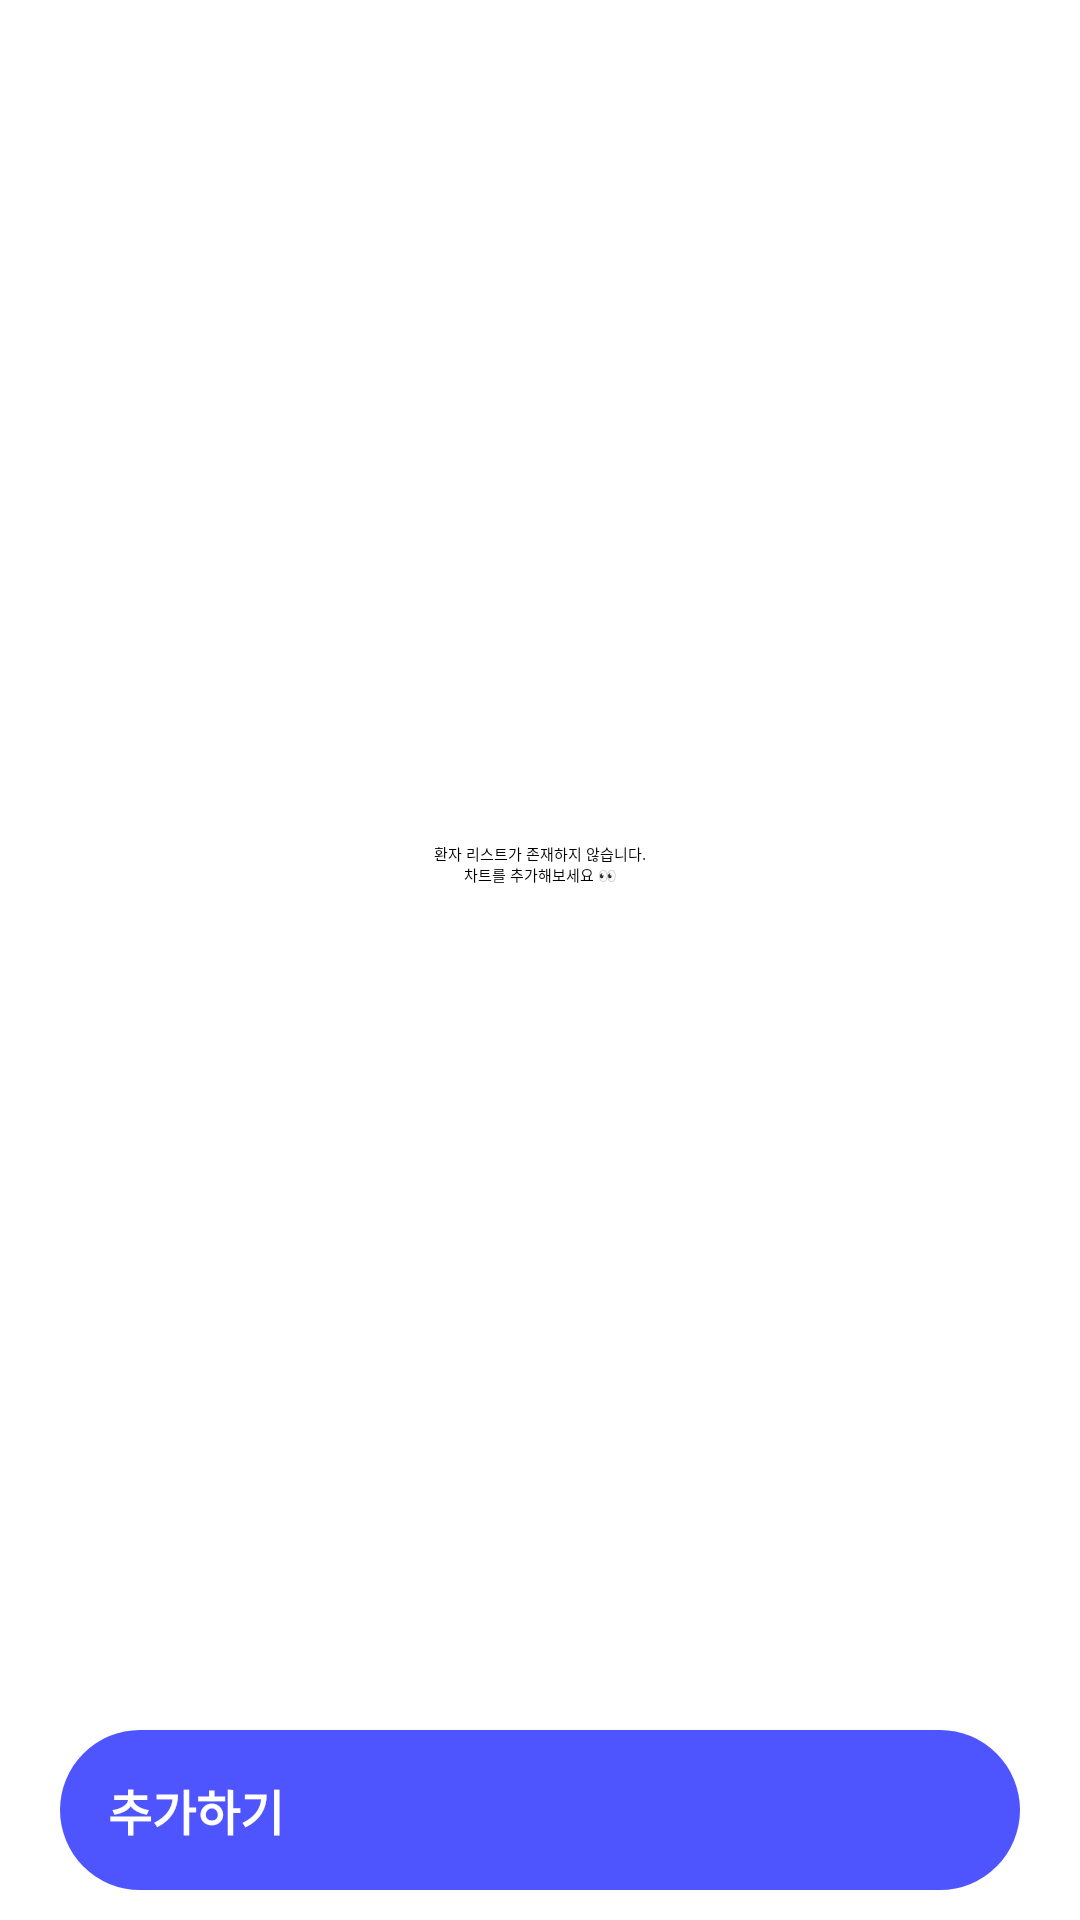

Reconstruct the res/layout file that produces this screen, plus the resources it refers to.
<!-- AndroidManifest.xml: application theme Theme.Queen -->
<!-- res/layout/fragment_patient.xml -->
<?xml version="1.0" encoding="utf-8"?>
<androidx.constraintlayout.widget.ConstraintLayout xmlns:android="http://schemas.android.com/apk/res/android"
    xmlns:tools="http://schemas.android.com/tools"
    android:layout_width="match_parent"
    android:layout_height="match_parent"
    xmlns:app="http://schemas.android.com/apk/res-auto"
    tools:context=".presentation.ui.main.fragment.PatientListFragment">


    <androidx.recyclerview.widget.RecyclerView
        android:id="@+id/patientList"
        android:layout_width="match_parent"
        android:layout_height="0dp"
        android:layout_marginBottom="10dp"
        app:layout_constraintTop_toTopOf="parent"
        app:layout_constraintBottom_toTopOf="@id/btnAddPatient"/>

    <TextView
        android:id="@+id/emptyListView"
        android:layout_width="match_parent"
        android:layout_height="0dp"
        android:text="@string/patient_empty_text"
        android:gravity="center"
        android:background="@color/white"
        app:layout_constraintTop_toTopOf="parent"
        app:layout_constraintBottom_toTopOf="@id/btnAddPatient"/>

    <androidx.appcompat.widget.AppCompatButton
        android:id="@+id/btnAddPatient"
        android:layout_width="match_parent"
        android:layout_height="wrap_content"
        android:layout_marginStart="20dp"
        android:layout_marginEnd="20dp"
        android:layout_marginBottom="10dp"
        style="@style/Text.Body16b"
        android:text="@string/btn_add_text"
        android:background="@drawable/selector_postive"
        android:textColor="@color/white"
        app:layout_constraintBottom_toBottomOf="parent"/>

</androidx.constraintlayout.widget.ConstraintLayout>
<!-- resources referenced by this layout -->
<resources>
  <color name="white">#FFFFFFFF</color>
  <!-- drawable selector_postive (drawable) -->
  <?xml version="1.0" encoding="utf-8"?>
  <selector xmlns:android="http://schemas.android.com/apk/res/android">
      <item android:state_enabled="true"
          android:state_pressed="true">
          <shape
              android:shape="rectangle">
              <padding android:top="15dp" android:bottom="15dp" android:left="16dp" android:right="16dp"/>
              <solid android:color="@color/main70" />
              <corners android:radius="100dp"/>
          </shape>
      </item>
  
      <item android:state_enabled="true"
          android:state_pressed="false">
          <shape android:shape="rectangle">
              <padding android:top="15dp" android:bottom="15dp" android:left="16dp" android:right="16dp"/>
              <solid android:color="@color/main00"/>
              <corners android:radius="100dp"/>
          </shape>
      </item>
  
      
  
      <item android:state_enabled="false"
          android:state_pressed="false">
          <shape
              android:shape="rectangle">
              <padding android:top="15dp" android:bottom="15dp" android:left="16dp" android:right="16dp"/>
              <solid android:color="@color/bkt10"/>
              <corners android:radius="100dp"/>
          </shape>
      </item>
  
  </selector>
  <string name="btn_add_text">추가하기</string>
  <string name="patient_empty_text">환자 리스트가 존재하지 않습니다.\n차트를 추가해보세요 👀</string>
  <style name="Text.Body16b" parent="android:TextAppearance">
          <item name="android:textStyle">bold</item>
          <item name="android:textSize">16dp</item>
          <item name="android:textColor">@color/black</item>
          <item name="android:fontFamily">@font/pretendardbold</item>
          <item name="android:includeFontPadding">false</item>
          <item name="android:lineHeight">64dp</item>
      </style>
  <color name="main70">#373cb3</color>
  <color name="main00">#4E55FF</color>
  <color name="bkt10">#1a000000</color>
  <color name="black">#FF000000</color>
</resources>
